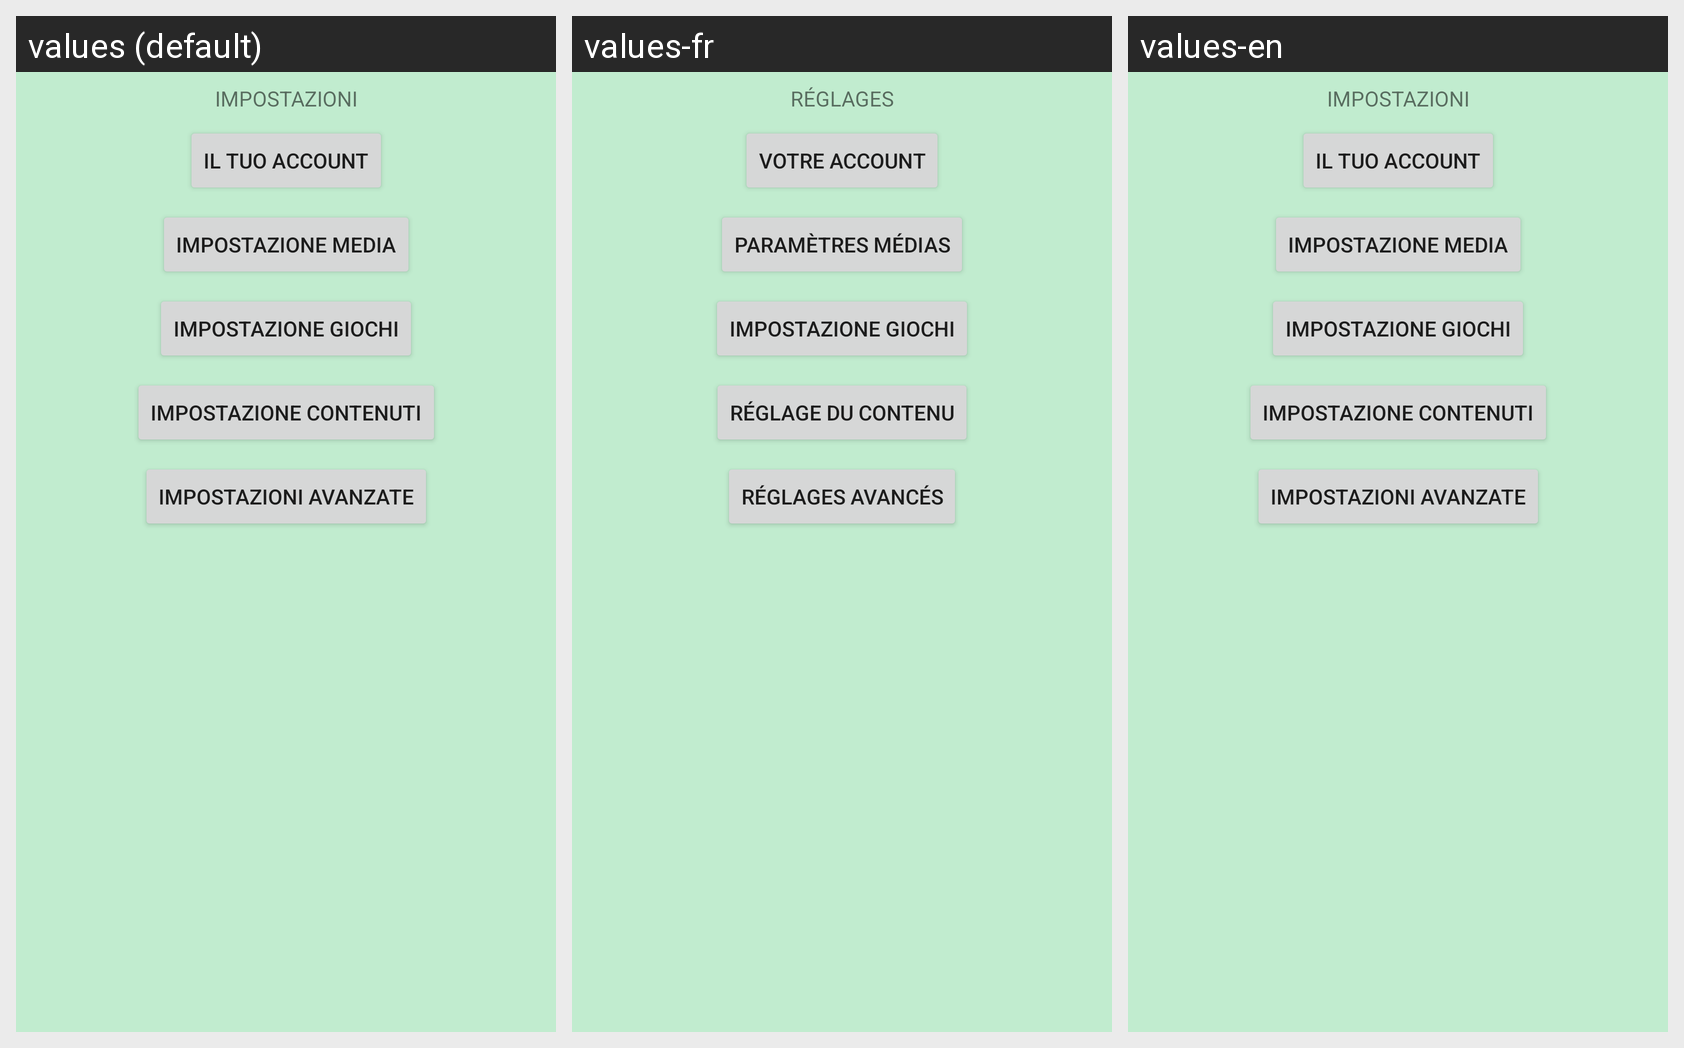

The Android screen above is rendered under several locales of the same app. Produce the string resources it draws, with the default and per-locale values.
Android screen res/layout/activity_settings_menu.xml rendered under 3 locales, left to right: values (default), values-fr, values-en. Device: Nexus 5 (rendered at 1080×1920; each locale shown at half size, 540×960, under a caption strip naming it); theme Theme.20210823simsim.
Strings drawn on this screen, with the default value and each locale's value (text and hints the layout hard-codes, and strings that could not be matched under every locale, appear in the picture but are not listed):

impostazioni
  values: IMPOSTAZIONI
  values-fr: RÉGLAGES
  values-en: IMPOSTAZIONI  [not translated; the default value is used]

il_tuo_account
  values: IL TUO ACCOUNT
  values-fr: VOTRE ACCOUNT
  values-en: IL TUO ACCOUNT  [not translated; the default value is used]

media_settings
  values: IMPOSTAZIONE MEDIA
  values-fr: PARAMÈTRES MÉDIAS
  values-en: IMPOSTAZIONE MEDIA  [not translated; the default value is used]

game_settings
  values: IMPOSTAZIONE GIOCHI
  values-fr: IMPOSTAZIONE GIOCHI  [not translated; the default value is used]
  values-en: IMPOSTAZIONE GIOCHI  [not translated; the default value is used]

impostazione_dei_contenuti
  values: IMPOSTAZIONE CONTENUTI
  values-fr: RÉGLAGE DU CONTENU
  values-en: IMPOSTAZIONE CONTENUTI  [not translated; the default value is used]

impostazioni_avanzate
  values: IMPOSTAZIONI AVANZATE
  values-fr: RÉGLAGES AVANCÉS
  values-en: IMPOSTAZIONI AVANZATE  [not translated; the default value is used]
